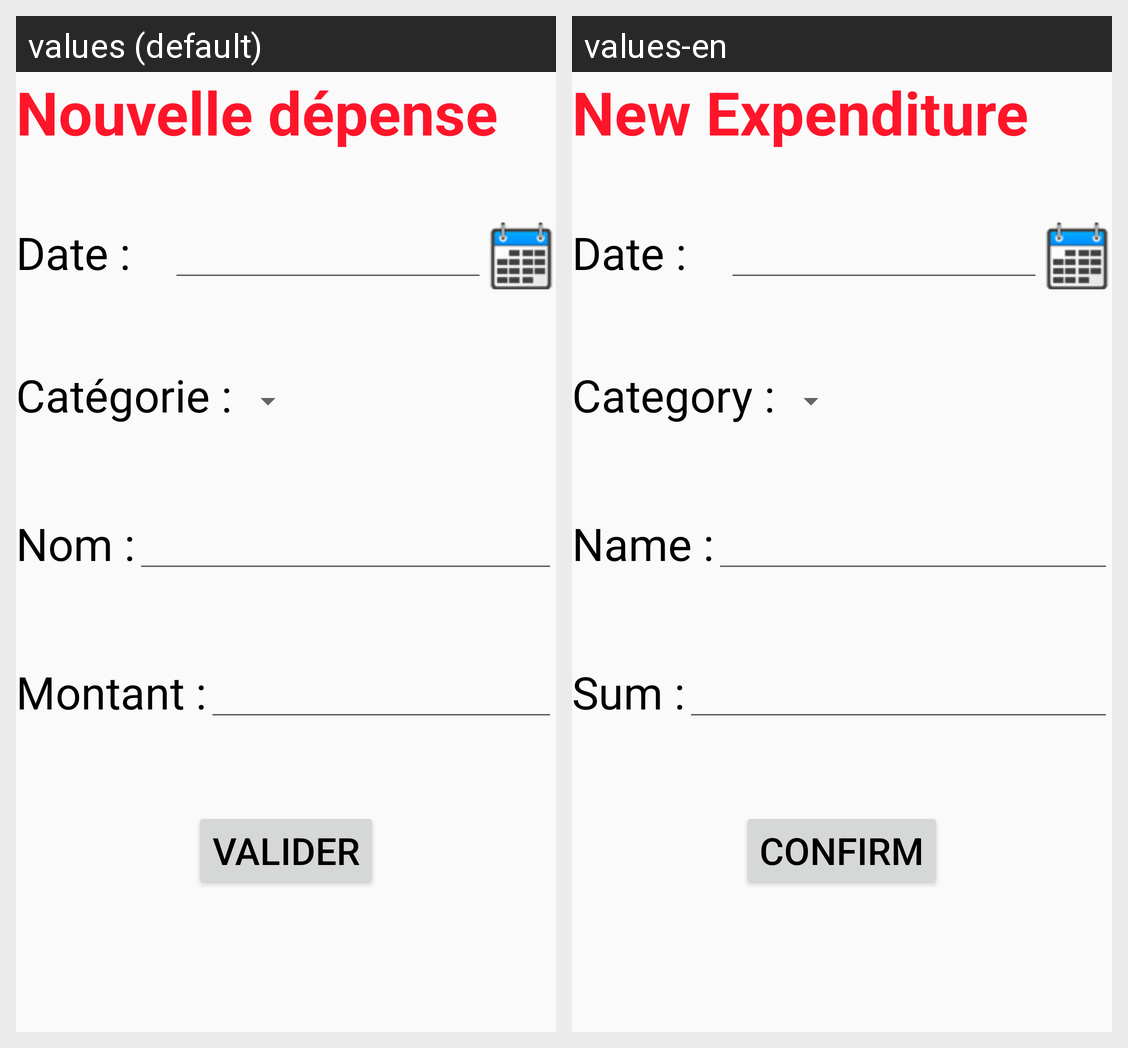

This grid shows one Android layout under two languages. Give, for every string resource on the screen, its name, the default text and each shown locale's text.
Android screen res/layout/activity_new_expenditure.xml rendered under 2 locales, left to right: values (default), values-en. Device: Nexus 5 (rendered at 1080×1920; each locale shown at half size, 540×960, under a caption strip naming it); theme AppTheme.
Strings drawn on this screen, with the default value and each locale's value (text and hints the layout hard-codes, and strings that could not be matched under every locale, appear in the picture but are not listed):

title_expenditure
  values: Nouvelle dépense
  values-en: New Expenditure

date_expenditure
  values: Date :
  values-en: Date :

category_expenditure
  values: Catégorie :
  values-en: Category :

name_expenditure
  values: Nom :
  values-en: Name :

sum_expenditure
  values: Montant :
  values-en: Sum :

validate_button
  values: Valider
  values-en: Confirm
